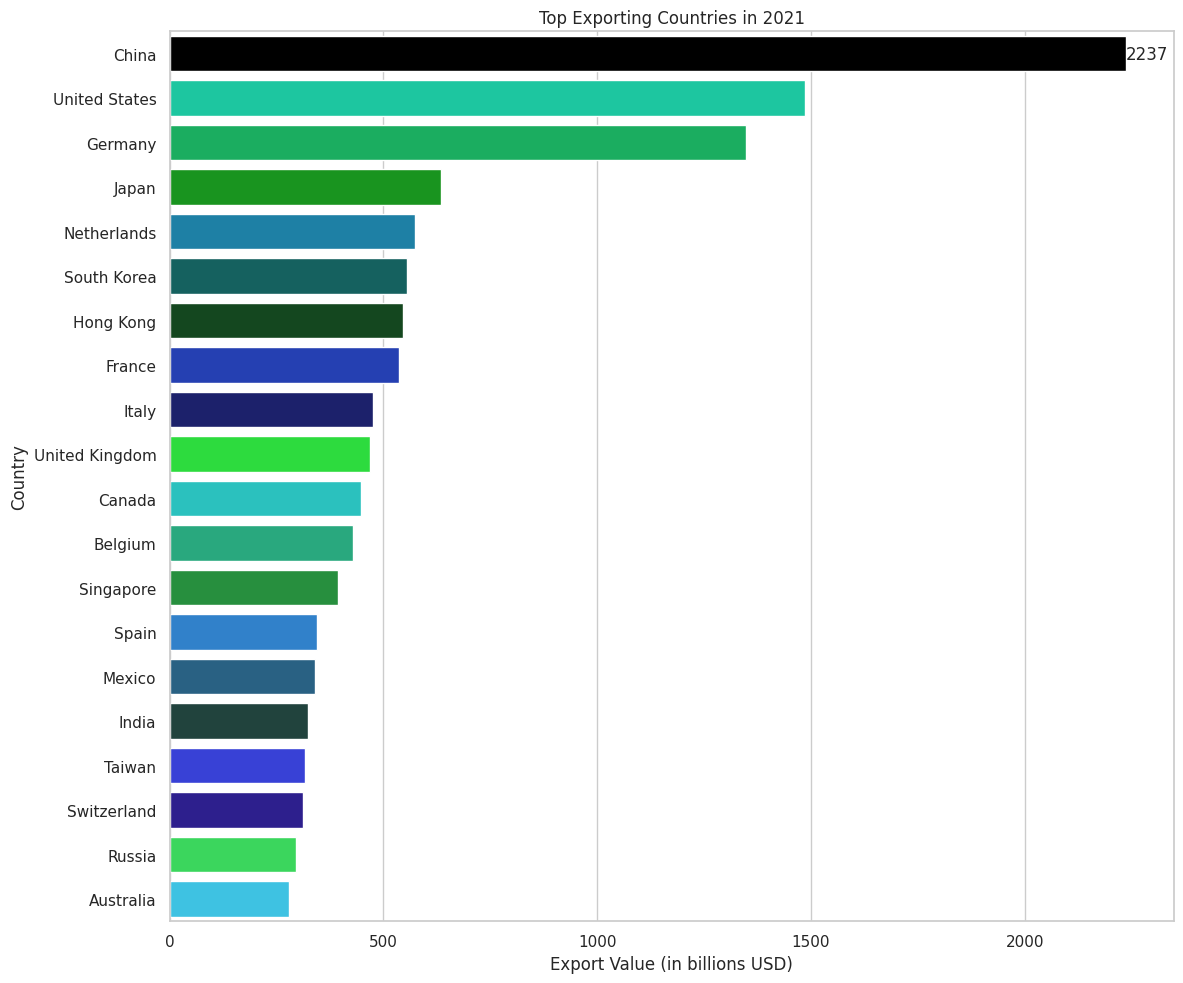

Here is the Python script that generated this plot:

import seaborn as sns
import pandas as pd
import matplotlib.pyplot as plt

# Create a DataFrame from the provided data
data = {
    'Country': [
        'China', 'United States', 'Germany', 'Japan', 'Netherlands',
        'South Korea', 'Hong Kong', 'France', 'Italy', 'United Kingdom',
        'Canada', 'Belgium', 'Singapore', 'Spain', 'Mexico',
        'India', 'Taiwan', 'Switzerland', 'Russia', 'Australia'
    ],
    'Export Value': [
        2237, 1487, 1349, 634, 574, 
        555, 546, 536, 475, 469,
        447, 429, 394, 345, 340,
        323, 316, 311, 296, 280
    ]
}
df = pd.DataFrame(data)

# Set the figure size and style
sns.set(style="whitegrid")
plt.figure(figsize=(12, 10))

# Create a horizontal bar plot with custom color scheme and bar width
barplot = sns.barplot(
    x="Export Value",
    y="Country",
    data=df,
    palette=[f'#{"%06x" % (i * 123567)}' for i in range(len(df))],
    orient='h'
)

# Customize the appearance
barplot.set_title('Top Exporting Countries in 2021')
barplot.bar_label(barplot.containers[0], fmt='%.0f')
barplot.set(ylabel="Country", xlabel="Export Value (in billions USD)")

# Adjust the bandwidth
for bar in barplot.containers[0]:
    bar.set_height(0.8)

# Show the plot
plt.tight_layout()
plt.show()
